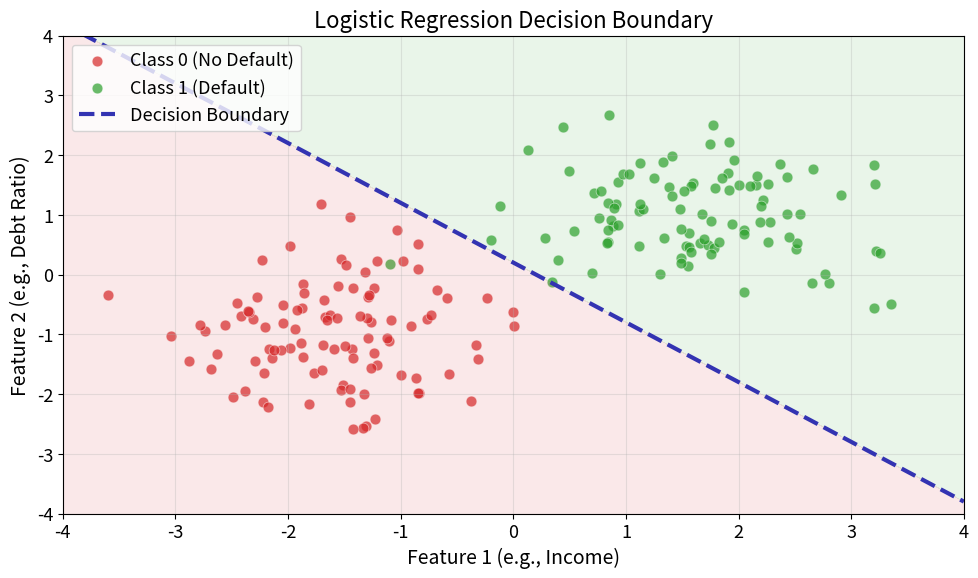

The matplotlib source for this figure: (Note: this script raises an exception after producing the figure.)
"""Decision Boundary - 2D classification visualization"""
import matplotlib.pyplot as plt
import numpy as np
from pathlib import Path

CHART_METADATA = {
    "title": "Decision Boundary",
    "description": "Linear classification boundary with probability contours",
    "url": "https://github.com/Digital-AI-Finance/methods-algorithms/tree/master/slides/L02_Logistic_Regression/02_decision_boundary"
}

plt.rcParams.update({
    'font.size': 14, 'axes.labelsize': 14, 'axes.titlesize': 16,
    'xtick.labelsize': 13, 'ytick.labelsize': 13, 'legend.fontsize': 13,
    'figure.figsize': (10, 6), 'figure.dpi': 150
})

MLPURPLE = '#3333B2'
MLBLUE = '#0066CC'
MLORANGE = '#FF7F0E'
MLGREEN = '#2CA02C'
MLRED = '#D62728'

np.random.seed(42)

# Generate two-class data
n_samples = 100
class0_x = np.random.randn(n_samples, 2) * 0.8 + np.array([-1.5, -1])
class1_x = np.random.randn(n_samples, 2) * 0.8 + np.array([1.5, 1])

fig, ax = plt.subplots(figsize=(10, 6))

# Plot data points
ax.scatter(class0_x[:, 0], class0_x[:, 1], c=MLRED, s=60, alpha=0.7,
           label='Class 0 (No Default)', edgecolors='white', linewidth=0.5)
ax.scatter(class1_x[:, 0], class1_x[:, 1], c=MLGREEN, s=60, alpha=0.7,
           label='Class 1 (Default)', edgecolors='white', linewidth=0.5)

# Decision boundary (learned weights simulation)
x_line = np.linspace(-4, 4, 100)
# w0 + w1*x1 + w2*x2 = 0 -> x2 = -(w0 + w1*x1)/w2
w0, w1, w2 = -0.2, 1, 1  # simulated weights
y_line = -(w0 + w1 * x_line) / w2

ax.plot(x_line, y_line, color=MLPURPLE, linewidth=3, linestyle='--',
        label='Decision Boundary')

# Shade regions
xx, yy = np.meshgrid(np.linspace(-4, 4, 100), np.linspace(-4, 4, 100))
Z = 1 / (1 + np.exp(-(w0 + w1*xx + w2*yy)))
ax.contourf(xx, yy, Z, levels=[0, 0.5, 1], colors=[MLRED, MLGREEN], alpha=0.1)

ax.set_xlabel('Feature 1 (e.g., Income)')
ax.set_ylabel('Feature 2 (e.g., Debt Ratio)')
ax.set_title('Logistic Regression Decision Boundary')
ax.set_xlim(-4, 4)
ax.set_ylim(-4, 4)
ax.legend(loc='upper left')
ax.grid(True, alpha=0.3)

plt.tight_layout()
plt.savefig(Path(__file__).parent / 'chart.pdf', dpi=300, bbox_inches='tight')
plt.close()
print("Chart saved: 02_decision_boundary/chart.pdf")
